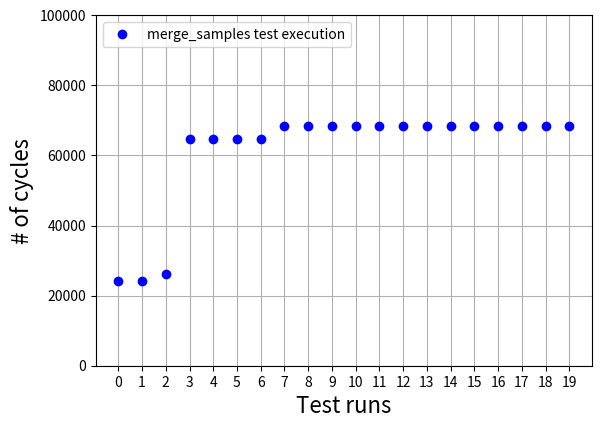

This chart was generated by the following Python code:
#!/usr/bin/python
import matplotlib.pyplot as plt
#measurements:
#64743,
#68388,
#68407,
#68372,
#64731,
#68388,
#68407,
#68388,
#68391,
#64712,
#68407,
#68388,
#68407,
#68372,
#64731,
#68388,
#68407,
#26193,
#24227,
#24208,


y0 = sorted([64743, 68388, 68407, 68372, 64731, 68388, 68407, 68388, 68391,
64712, 68407, 68388, 68407, 68372, 64731, 68388, 68407, 
26193, 24227, 24208])

#wcet_O0 = 150000

#y1 = sorted([847, 10991, 5613, 5915, 6343, 10983, 10991])
#wcet_O1 = 17139

x = []
for i in range(len(y0) + 1):
    x.append(i)

#labels = 

fig = plt.figure()
ax = fig.add_subplot(1,1,1)
#ax.plot(x[0:len(x)-1], y1, 'ro', label = "merge_samples")
ax.plot(x[0:len(x)-1], y0, 'bo', label = "O0")
#ax.plot(x[len(x)-1], wcet_O1, 'rD')
#ax.plot(x[len(x)-1], wcet_O0, 'bD')

#Create custom artists
simArtist_O0 = plt.Line2D((0,1),(0,0), color='b', marker='o', linestyle='')
#simArtist_O1 = plt.Line2D((0,1),(0,0), color='r', marker='o', linestyle='')

# You can specify a rotation for the tick labels in degrees or with keywords.
plt.xticks(x) 

# Pad margins so that markers don't get clipped by the axes
plt.margins(0.05)

# Tweak spacing to prevent clipping of tick-labels
plt.subplots_adjust(bottom=0.15)

#ax.annotate('WCET', xy=(20, 150000), xytext=(16, 130000),
#            arrowprops=dict(facecolor='black', shrink=0.15),
#            )

plt.legend([simArtist_O0], 
        ["merge_samples test execution"], loc=2)
plt.ylim([0,100000])
plt.gca().grid(True)
plt.ylabel('# of cycles', fontsize=16)
plt.xlabel('Test runs', fontsize=16)
plt.show()
